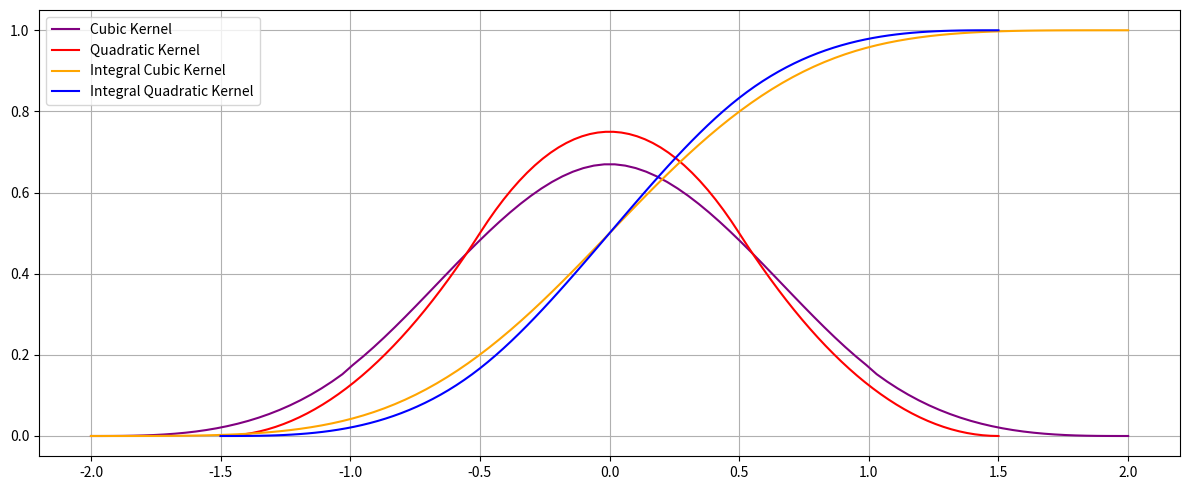

This figure's Python source:
import numpy as np
from matplotlib import pyplot as plt


def cubic_kernel(r):
    ar = np.abs(r)
    if 0 <= ar <= 1:
        return 0.5 * ar**3 - ar**2 + 0.67
    elif 1 <= ar <= 2:
        return 0.167 * (2 - ar) ** 3
    else:
        return 0


def quadratic_kernel(r):
    ar = np.abs(r)
    if 0 <= ar <= 1 / 2:
        return (3 / 4) - ar**2
    elif 1 / 2 <= ar <= 3 / 2:
        return (1 / 2) * ((3 / 2) - ar) ** 2
    else:
        return 0


def integral_cubic_kernel(r):
    if r < -2.0:
        return 0
    elif r < -1.0:
        return 1 / 24 * r**4 + 1 / 3 * r**3 + r**2 + 4 / 3 * r + 2 / 3
    elif r < 0.0:
        return -1 / 8 * r**4 - 1 / 3 * r**3 + 2 / 3 * r + 1 / 2
    elif r < 1.0:
        return 1 / 8 * r**4 - 1 / 3 * r**3 + 2 / 3 * r + 1 / 2
    elif r < 2.0:
        return -1 / 24 * r**4 + 1 / 3 * r**3 - r**2 + 4 / 3 * r + 1 / 3
    else:
        return 1


def integral_quadratic_kernel(r):
    if r < -1.5:
        return 0
    elif r < -0.5:
        return 1 / 6 * (3 / 2 + r) ** 3
    elif r < 0.5:
        return -1 / 3 * r**3 + 3 / 4 * r + 1 / 2
    elif r < 1.5:
        return -1 / 6 * (3 / 2 - r) ** 3 + 1
    else:
        return 1


x_cubic = np.linspace(-2, 2, 100)
x_quadratic = np.linspace(-1.5, 1.5, 100)

y_cubic_integral = [integral_cubic_kernel(r) for r in x_cubic]
y_quadratic_integral = [integral_quadratic_kernel(r) for r in x_quadratic]
y_cubic_func = [cubic_kernel(r) for r in x_cubic]
y_quadratic_func = [quadratic_kernel(r) for r in x_quadratic]

plt.figure(figsize=(12, 5))

# plt.subplot(2, 2, 1)
plt.plot(x_cubic, y_cubic_func, label="Cubic Kernel", color="purple")
# plt.title("Cubic Kernel")
# plt.xlabel("r")
# plt.ylabel("Value")
# plt.grid()
# plt.legend()

# plt.subplot(2, 2, 2)
plt.plot(x_quadratic, y_quadratic_func, label="Quadratic Kernel", color="red")
# plt.title("Quadratic Kernel")
# plt.xlabel("r")
# plt.ylabel("Value")
# plt.grid()
# plt.legend()

# plt.subplot(2, 2, 3)
plt.plot(x_cubic, y_cubic_integral, label="Integral Cubic Kernel", color="orange")
# plt.title("Integral of Cubic Kernel")
# plt.xlabel("r")
# plt.ylabel("Integral Value")
# plt.grid()
# plt.legend()

# plt.subplot(2, 2, 4)
plt.plot(x_quadratic, y_quadratic_integral, label="Integral Quadratic Kernel", color="blue")
# plt.title("Integral of Quadratic Kernel")
# plt.xlabel("r")
# plt.ylabel("Integral Value")
# plt.grid()
# plt.legend()

plt.grid()
plt.legend()
plt.tight_layout()
plt.show()
